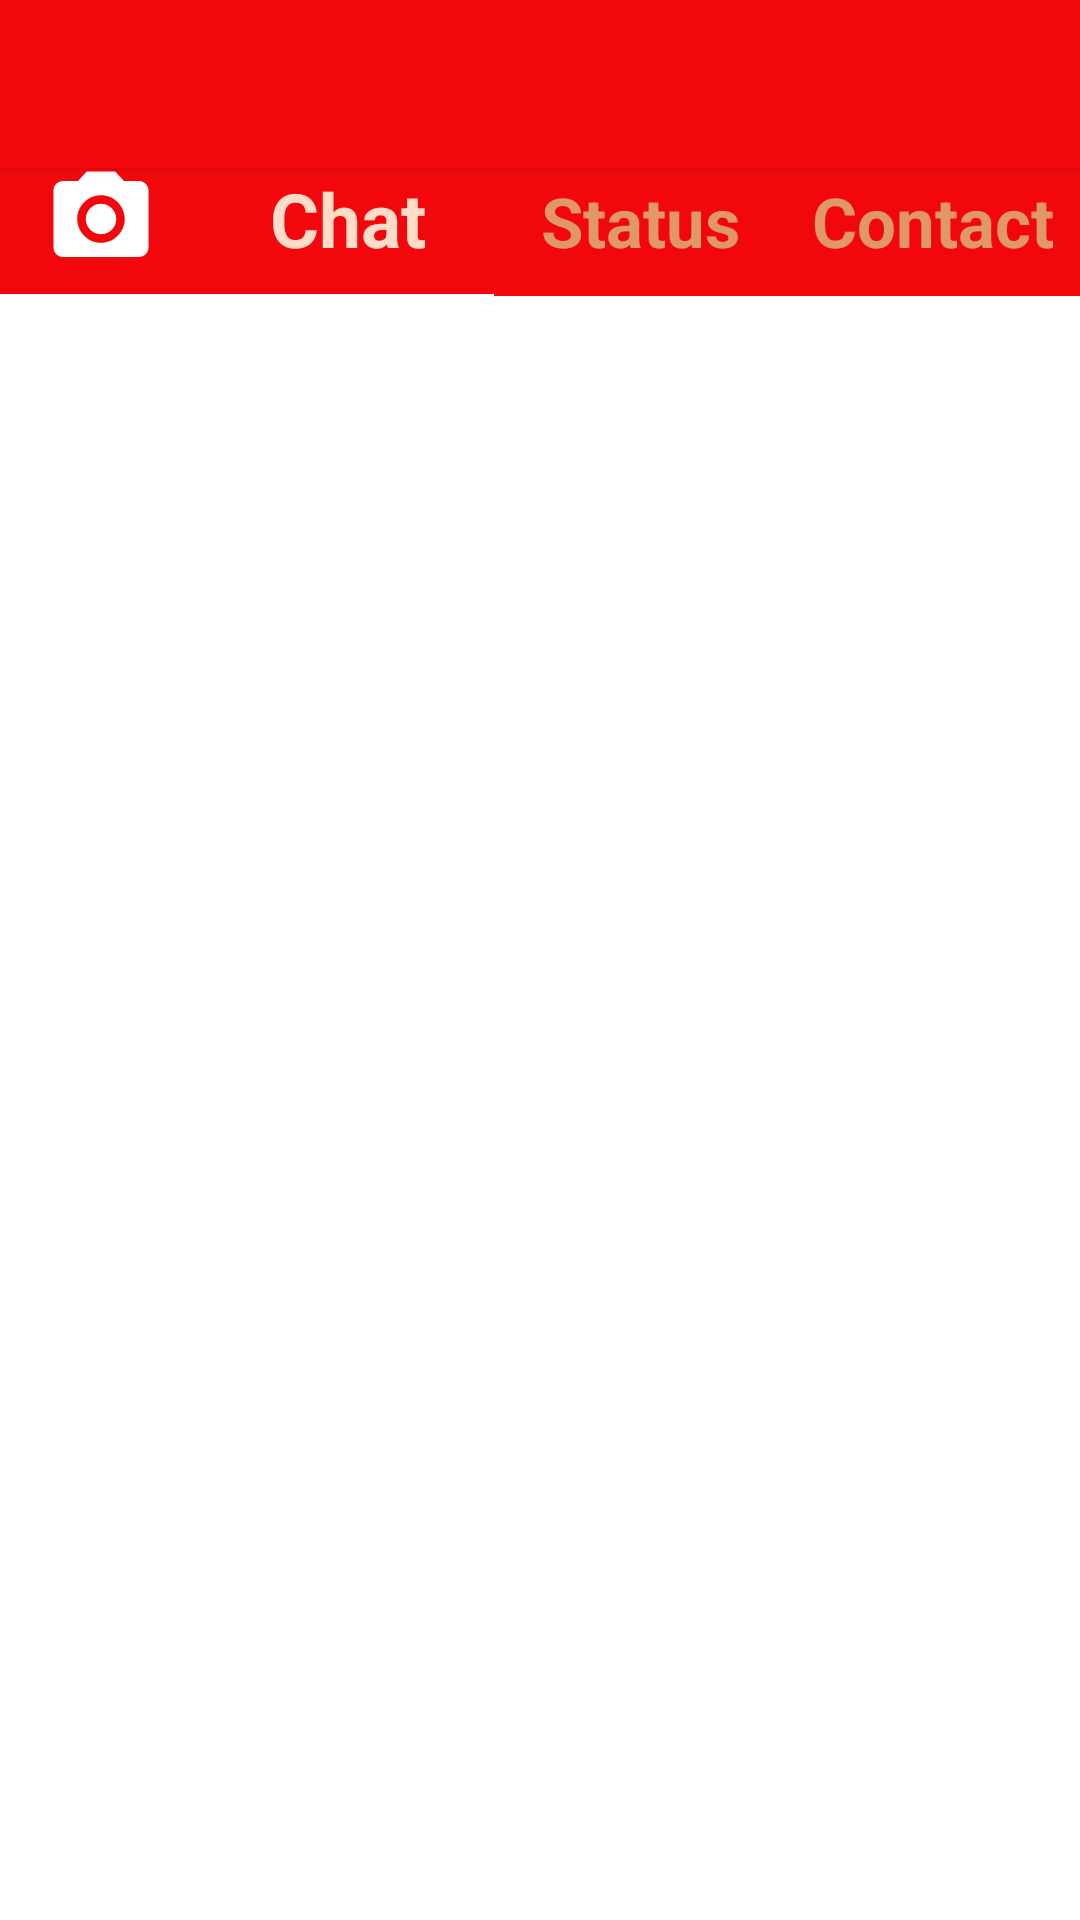

Android layout source for this screen:
<!-- AndroidManifest.xml: application theme AppTheme -->
<!-- res/layout/activity_main.xml -->
<?xml version="1.0" encoding="utf-8"?>
<androidx.constraintlayout.widget.ConstraintLayout xmlns:android="http://schemas.android.com/apk/res/android"
    xmlns:app="http://schemas.android.com/apk/res-auto"
    xmlns:tools="http://schemas.android.com/tools"
    android:layout_width="match_parent"
    android:layout_height="match_parent"
    tools:context=".activity.MainActivity"
    android:background="?attr/bgc_other_activity">

    <include layout="@layout/tab_bar"/>



    <androidx.appcompat.widget.Toolbar
        android:id="@+id/toolbar"
        android:layout_width="match_parent"
        android:layout_height="wrap_content"
        android:background="?attr/colorPrimary"
        android:elevation="2dp"
        app:titleTextAppearance="@style/ToolbarTitle"
        android:minHeight="?attr/actionBarSize"
        android:theme="@style/ThemeOverlay.AppCompat.Dark"
        app:layout_constraintEnd_toEndOf="parent"
        app:layout_constraintHorizontal_bias="0.0"
        app:layout_constraintStart_toStartOf="parent"
        app:layout_constraintTop_toTopOf="parent"
        app:titleTextColor="@color/white_color"
        tools:ignore="NotSibling,UnknownIdInLayout"/>

    <androidx.viewpager.widget.ViewPager
        android:id="@+id/fragment_container"
        android:layout_width="match_parent"
        android:layout_height="match_parent"
        android:layout_marginTop="95dp"
        app:layout_constraintBottom_toBottomOf="parent"
        app:layout_constraintEnd_toEndOf="parent"
        app:layout_constraintStart_toStartOf="parent"
        app:layout_constraintTop_toTopOf="@+id/include" />


</androidx.constraintlayout.widget.ConstraintLayout>
<!-- res/layout/tab_bar.xml (included above) -->
<?xml version="1.0" encoding="utf-8"?>
<LinearLayout
    xmlns:android="http://schemas.android.com/apk/res/android" android:layout_width="match_parent"
    android:layout_height="match_parent"
    android:orientation="horizontal"
    android:layout_marginTop="48dp">

    <ImageView
        android:id="@+id/camera"
        android:layout_width="20dp"
        android:layout_height="50dp"
        android:text="@string/camera"
        android:padding="6dp"
        android:textSize="25sp"
        android:textStyle="bold"
        android:background="?attr/colorPrimary"
        android:layout_gravity="center_horizontal"
        android:layout_weight="1"
        android:src="@drawable/ic_baseline_photo_camera_24"/>

    <TextView
        android:id="@+id/chat"
        android:layout_width="50dp"
        android:layout_height="50dp"
        android:text="@string/chat"
        android:textSize="25sp"
        android:textStyle="bold"
        android:gravity="center"
        android:background="?attr/colorPrimary"
        android:layout_weight="1"
        android:textColor="@color/bright_color"/>
    <TextView
        android:id="@+id/status"
        android:layout_width="50dp"
        android:layout_height="50dp"
        android:text="@string/status"
        android:textSize="23sp"
        android:textStyle="bold"
        android:gravity="center"
        android:layout_weight="1"
        android:background="?attr/colorPrimary"
        android:textColor="@color/light_color"/>
    <TextView
        android:id="@+id/contact"
        android:layout_width="50dp"
        android:layout_height="50dp"
        android:text="@string/contact"
        android:textSize="23sp"
        android:gravity="center"
        android:textStyle="bold"
        android:background="?attr/colorPrimary"
        android:layout_weight="1"
        android:textColor="@color/light_color"/>



</LinearLayout>
<!-- resources referenced by this layout -->
<resources>
  <color name="bright_color">#ffdcc7</color>
  <color name="light_color">#e1976a</color>
  <color name="white_color">#ffffff</color>
  <!-- drawable ic_baseline_photo_camera_24 (drawable) -->
  <vector xmlns:android="http://schemas.android.com/apk/res/android"
      xmlns:tools="http://schemas.android.com/tools"
      android:width="24dp"
      android:height="24dp"
      android:viewportWidth="24"
      android:viewportHeight="24"
      android:tint="@color/white_color"
      tools:ignore="VectorRaster">
    <path
        android:fillColor="@android:color/white"
        android:pathData="M12,12m-3.2,0a3.2,3.2 0,1 1,6.4 0a3.2,3.2 0,1 1,-6.4 0"
        tools:ignore="VectorRaster" />
    <path
        android:fillColor="@android:color/white"
        android:pathData="M9,2L7.17,4L4,4c-1.1,0 -2,0.9 -2,2v12c0,1.1 0.9,2 2,2h16c1.1,0 2,-0.9 2,-2L22,6c0,-1.1 -0.9,-2 -2,-2h-3.17L15,2L9,2zM12,17c-2.76,0 -5,-2.24 -5,-5s2.24,-5 5,-5 5,2.24 5,5 -2.24,5 -5,5z"/>
  </vector>
  <string name="camera">Camera</string>
  <string name="chat">Chat</string>
  <string name="contact">Contact</string>
  <string name="status">Status</string>
  <style name="ToolbarTitle" parent="@style/TextAppearance.Widget.AppCompat.Toolbar.Title">
          <item name="android:textSize">20sp</item>
      </style>
  <style name="AppTheme" parent="Theme.AppCompat.Light.NoActionBar">
          
          <item name="colorPrimary">@color/colorPrimary</item>
          <item name="colorPrimaryDark">@color/colorPrimaryDark</item>
          <item name="colorAccent">@color/colorAccent</item>
          <item name="bgc_chat_activity">@color/bright_color</item>
          <item name="bgc_login_activity">@color/colorPrimary</item>
          <item name="bgc_other_activity">@color/white_color</item>
          <item name="tc_bold">#000000</item>
          <item name="tc_light">#ffffff</item>
          <item name="tc_grey">#EEEEEE</item>
      </style>
  <color name="colorPrimary">#f2080c</color>
  <color name="colorPrimaryDark">#e65100</color>
  <color name="colorAccent">#e1976a</color>
</resources>
